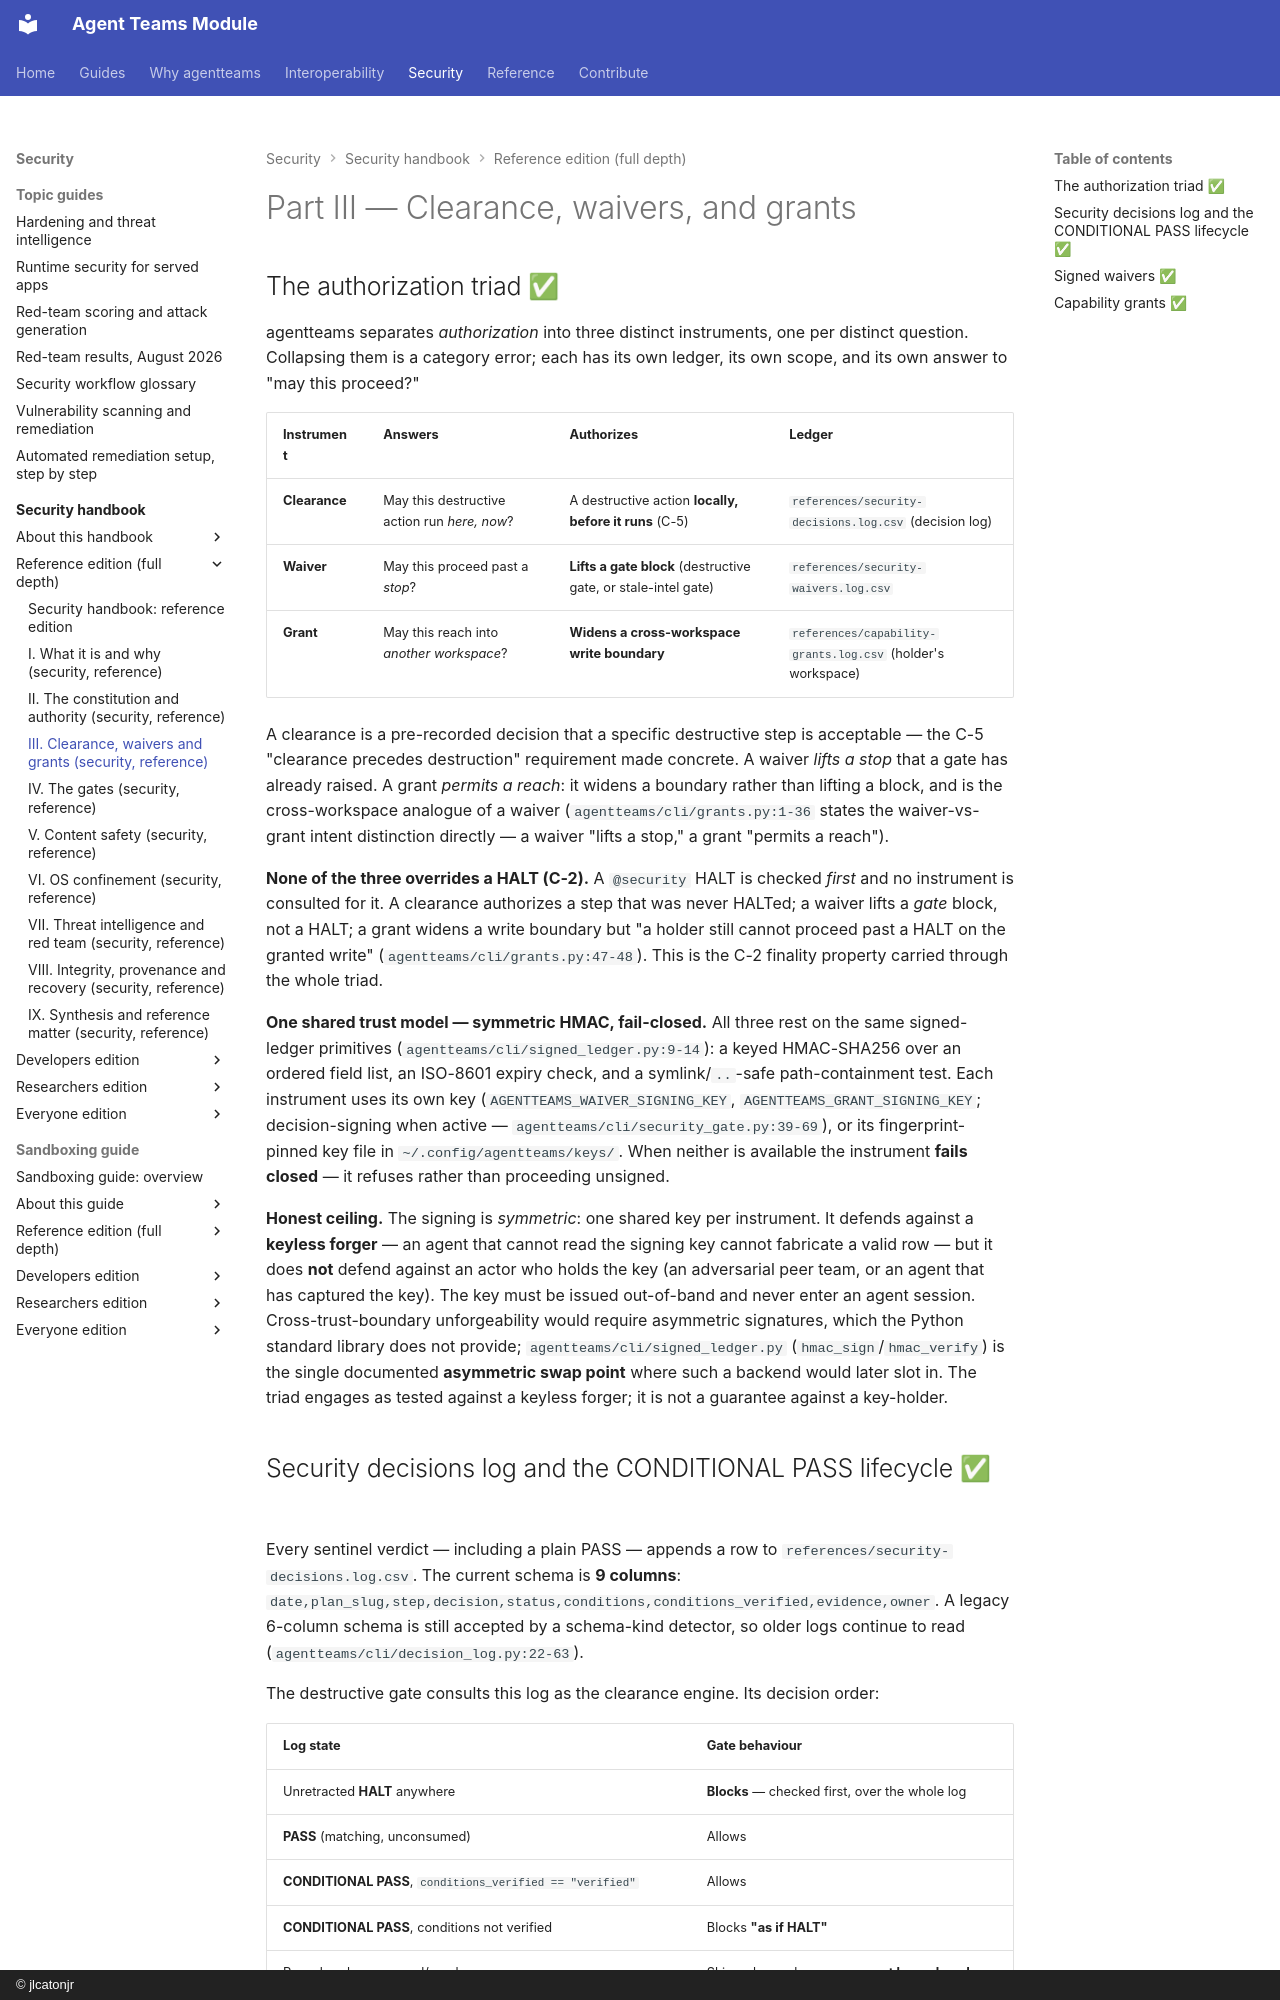

repository: jlcatonjr/agentteams · page: agentteams-security-guide/reference/part-iii-clearance-waivers-and-grants/index.html · generator: mkdocs · copyright: © jlcatonjr

# Part III — Clearance, waivers, and grants

## The authorization triad  ✅ {#S7}

agentteams separates *authorization* into three distinct instruments, one per
distinct question. Collapsing them is a category error; each has its own ledger, its
own scope, and its own answer to "may this proceed?"

| Instrument | Answers | Authorizes | Ledger |
|---|---|---|---|
| **Clearance** | May this destructive action run *here, now*? | A destructive action **locally, before it runs** (C-5) | `references/security-decisions.log.csv` (decision log) |
| **Waiver** | May this proceed past a *stop*? | **Lifts a gate block** (destructive gate, or stale-intel gate) | `references/security-waivers.log.csv` |
| **Grant** | May this reach into *another workspace*? | **Widens a cross-workspace write boundary** | `references/capability-grants.log.csv` (holder's workspace) |

A clearance is a pre-recorded decision that a specific destructive step is
acceptable — the C-5 "clearance precedes destruction" requirement made concrete. A
waiver *lifts a stop* that a gate has already raised. A grant *permits a reach*: it
widens a boundary rather than lifting a block, and is the cross-workspace analogue of
a waiver (`agentteams/cli/grants.py:1-36` states the waiver-vs-grant intent
distinction directly — a waiver "lifts a stop," a grant "permits a reach").

**None of the three overrides a HALT (C-2).** A `@security` HALT is checked *first*
and no instrument is consulted for it. A clearance authorizes a step that was never
HALTed; a waiver lifts a *gate* block, not a HALT; a grant widens a write boundary
but "a holder still cannot proceed past a HALT on the granted write"
(`agentteams/cli/grants.py:47-48`). This is the C-2 finality property carried through
the whole triad.

**One shared trust model — symmetric HMAC, fail-closed.** All three rest on the same
signed-ledger primitives (`agentteams/cli/signed_ledger.py:9-14`): a keyed
HMAC-SHA256 over an ordered field list, an ISO-8601 expiry check, and a
symlink/`..`-safe path-containment test. Each instrument uses its own key
(`AGENTTEAMS_WAIVER_SIGNING_KEY`, `AGENTTEAMS_GRANT_SIGNING_KEY`; decision-signing
when active — `agentteams/cli/security_gate.py:39-69`), or its fingerprint-pinned key file in
`~/.config/agentteams/keys/`. When neither is available the instrument **fails closed** — it refuses rather than proceeding
unsigned.

**Honest ceiling.** The signing is *symmetric*: one shared key per instrument. It
defends against a **keyless forger** — an agent that cannot read the signing key
cannot fabricate a valid row — but it does **not** defend against an actor who holds
the key (an adversarial peer team, or an agent that has captured the key). The key
must be issued out-of-band and never enter an agent session. Cross-trust-boundary
unforgeability would require asymmetric signatures, which the Python standard library
does not provide; `agentteams/cli/signed_ledger.py` (`hmac_sign`/`hmac_verify`) is the
single documented **asymmetric swap point** where such a backend would later slot in.
The triad engages as tested against a keyless forger; it is not a guarantee against a
key-holder.
